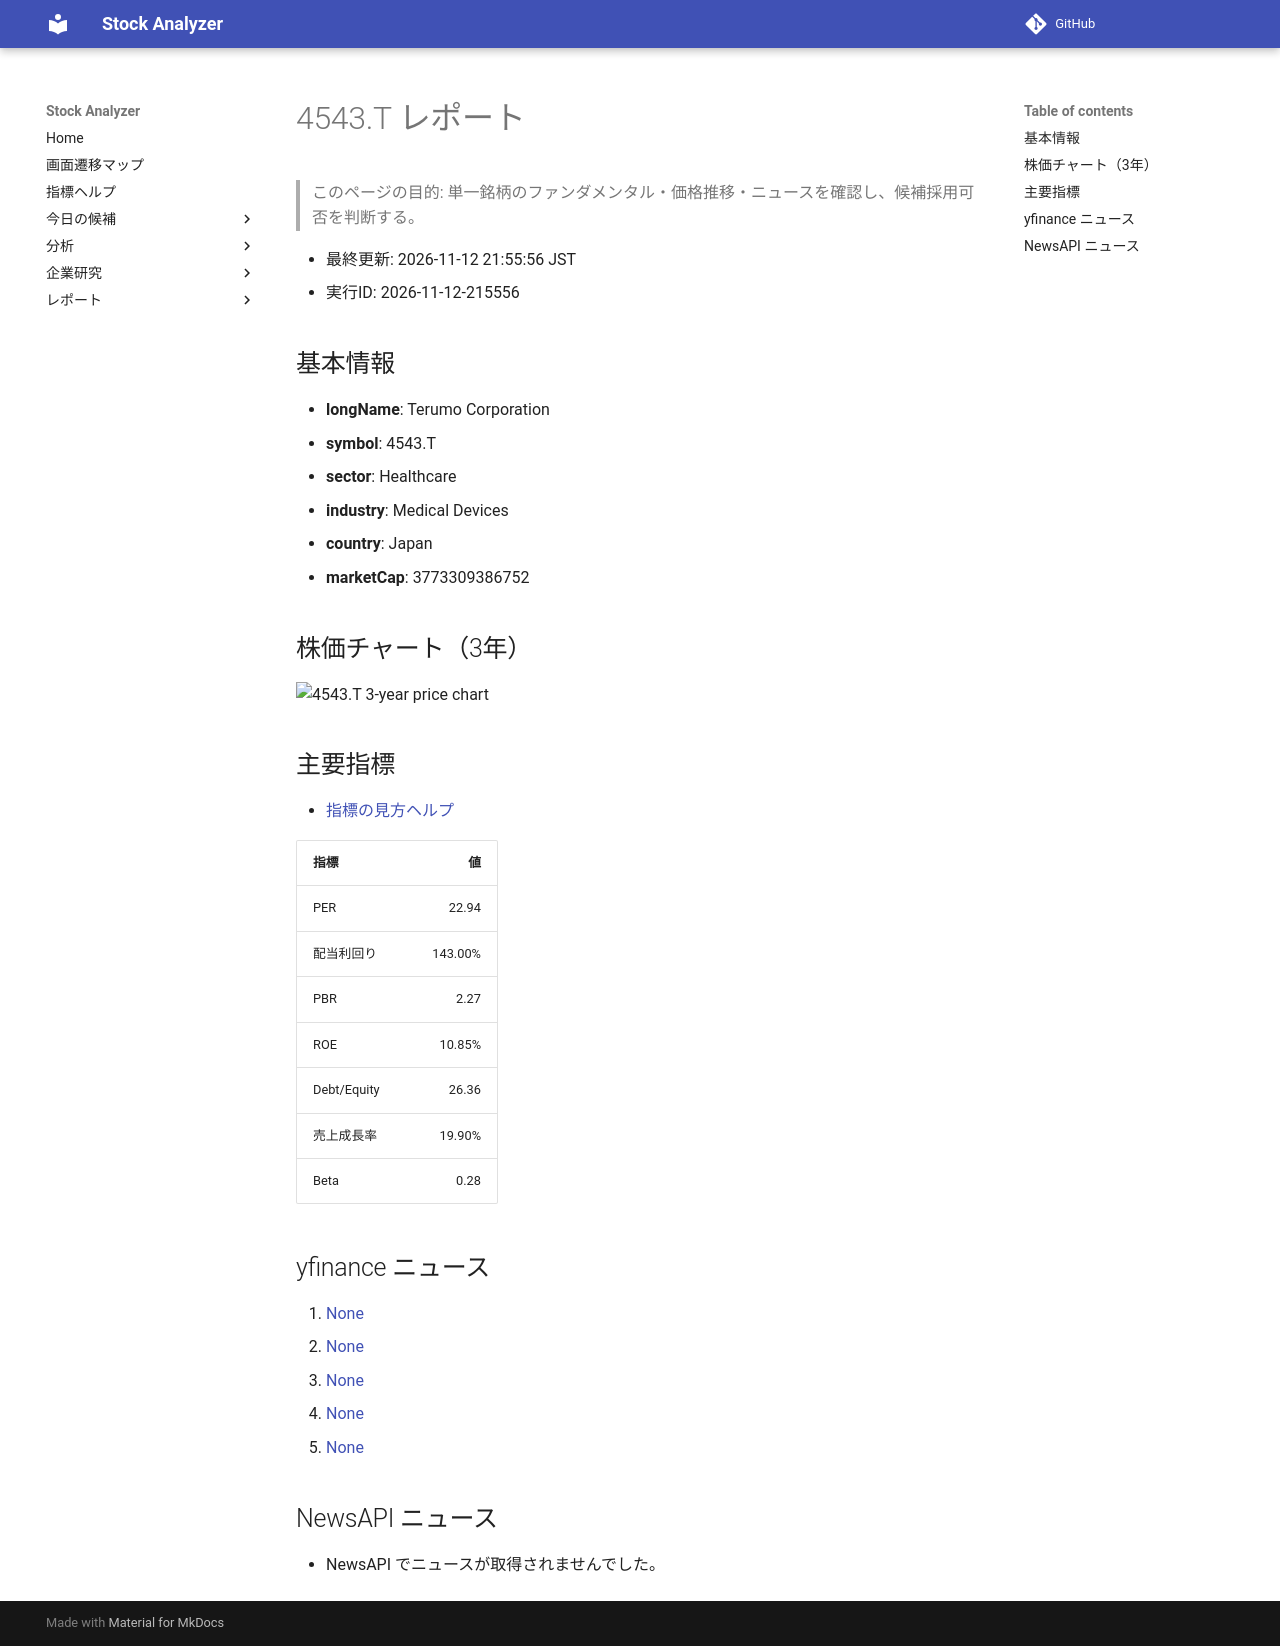

repository: Yumi-note/Making-APP · page: reports/2026-11-12/215556/4543_T/index.html · generator: mkdocs

# 4543.T レポート

> このページの目的: 単一銘柄のファンダメンタル・価格推移・ニュースを確認し、候補採用可否を判断する。

- 最終更新: 2026-11-12 21:55:56 JST
- 実行ID: 2026-11-12-215556

## 基本情報

- **longName**: Terumo Corporation
- **symbol**: 4543.T
- **sector**: Healthcare
- **industry**: Medical Devices
- **country**: Japan
- **marketCap**: 3773309386752

## 株価チャート（3年）

![4543.T 3-year price chart](4543_T_3y.png)

## 主要指標

- [指標の見方ヘルプ](../../../../indicators.md)

| 指標 | 値 |
|---|---:|
| PER | 22.94 |
| 配当利回り | 143.00% |
| PBR | 2.27 |
| ROE | 10.85% |
| Debt/Equity | 26.36 |
| 売上成長率 | 19.90% |
| Beta | 0.28 |

## yfinance ニュース

1. [None](None)
2. [None](None)
3. [None](None)
4. [None](None)
5. [None](None)

## NewsAPI ニュース

- NewsAPI でニュースが取得されませんでした。
